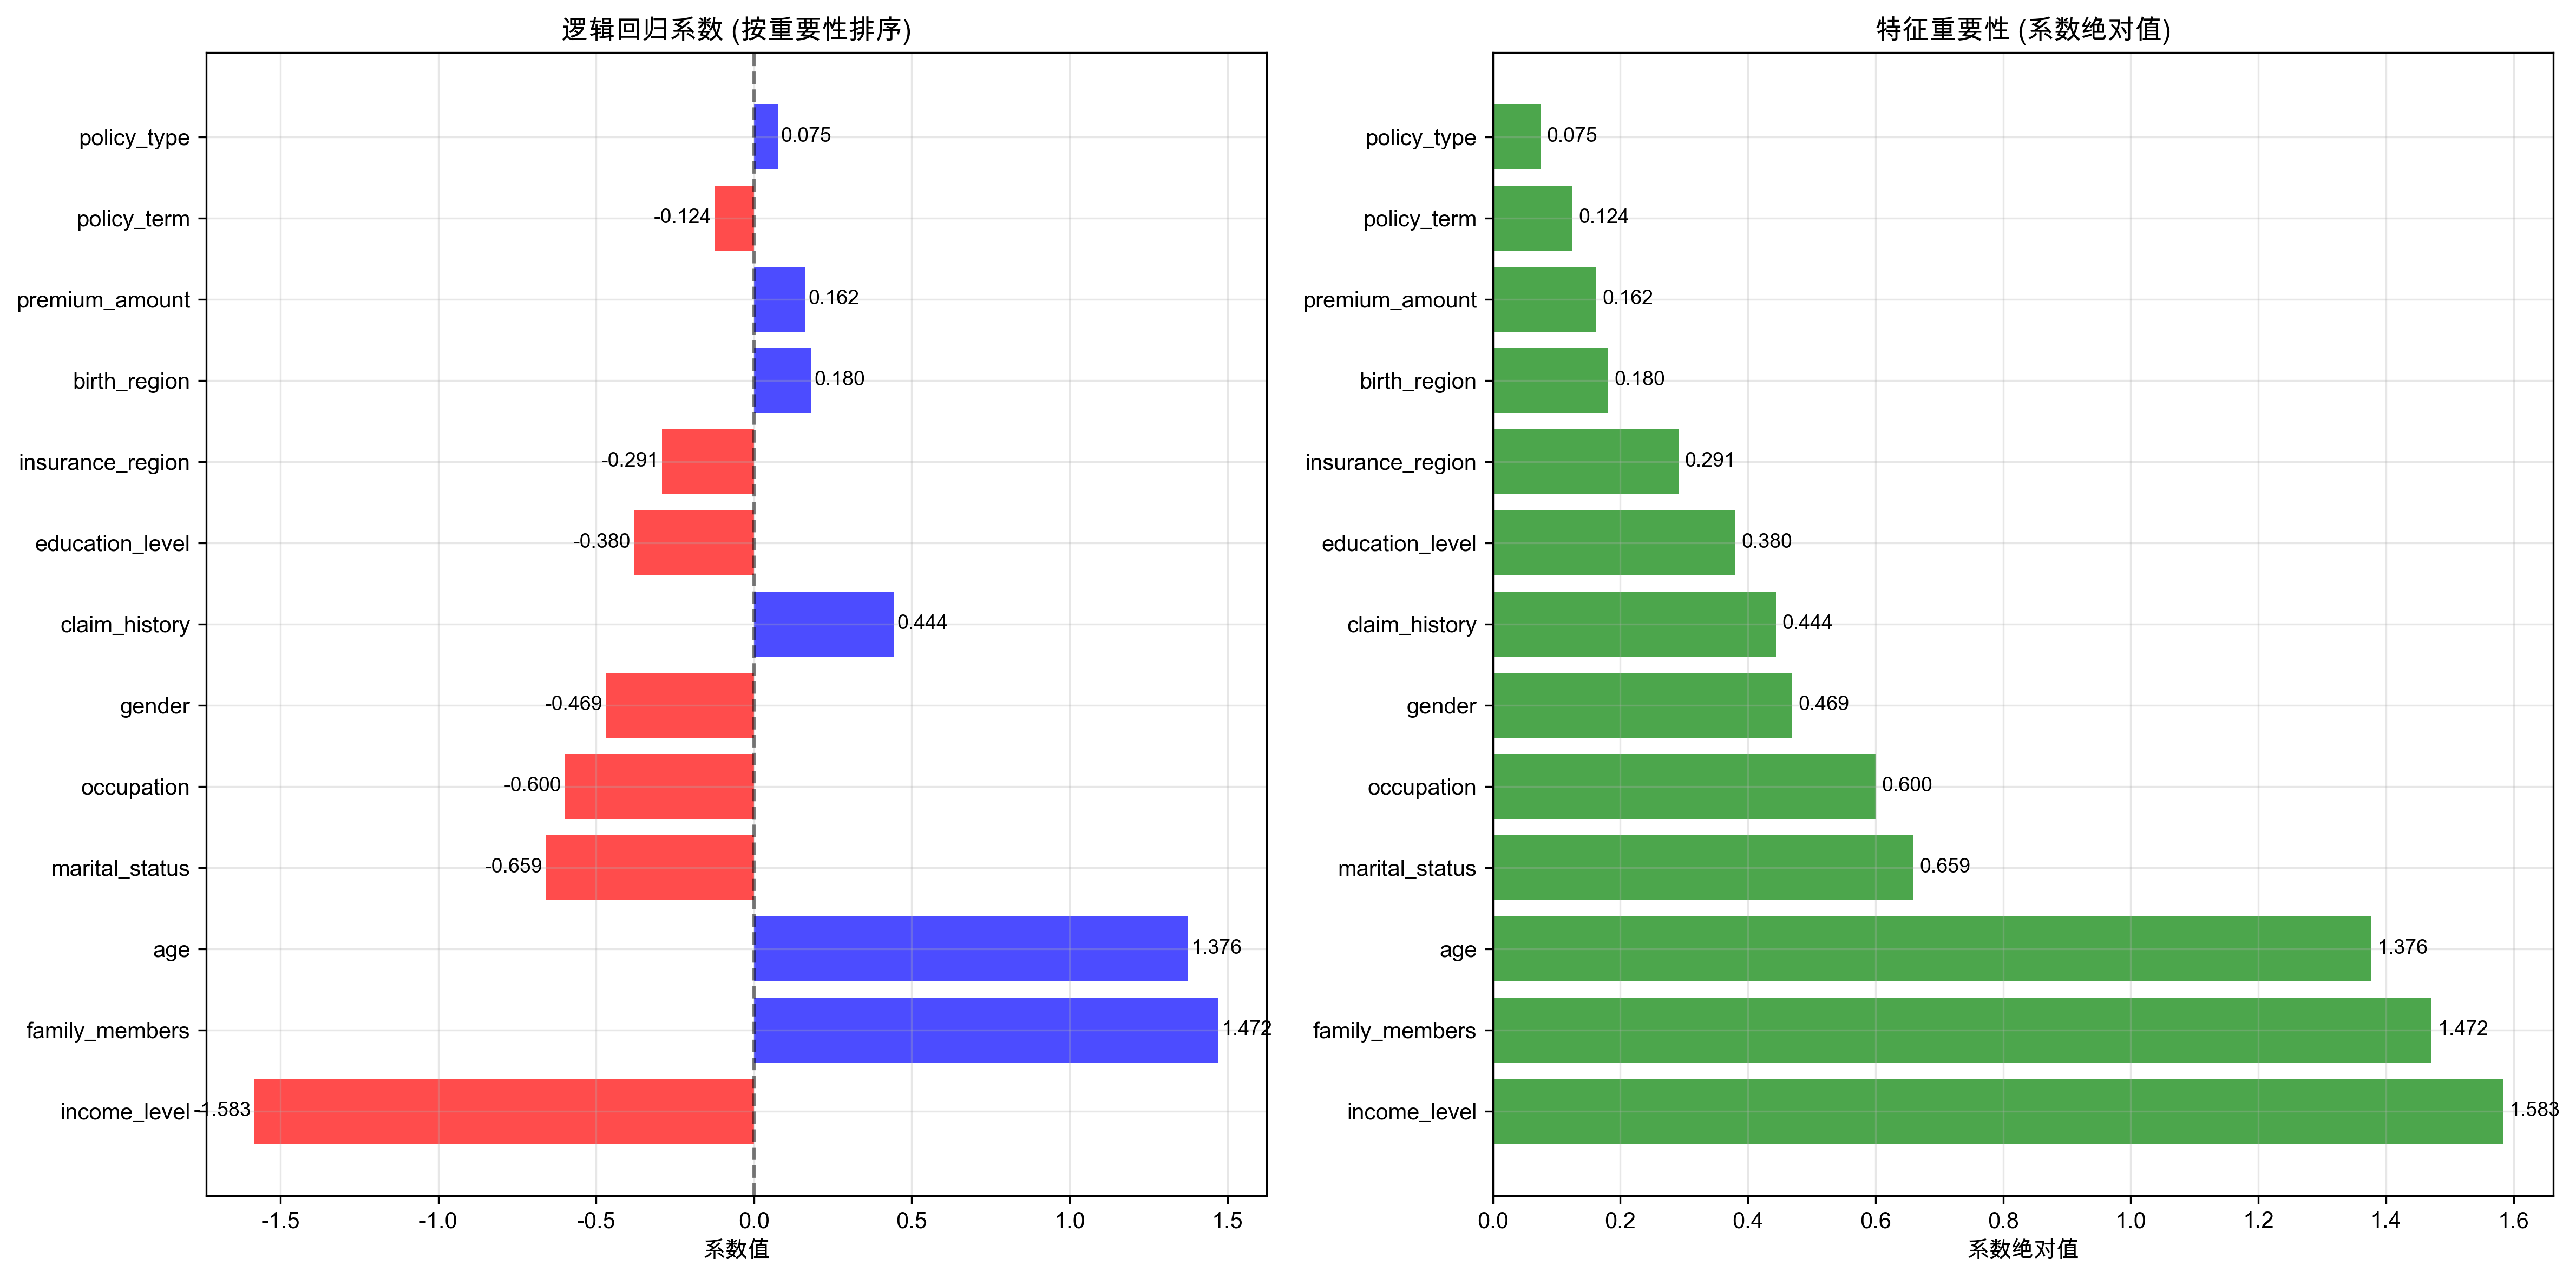

The data file committed next to this chart (first rows):
特征, 系数, 绝对值
income_level, -1.583, 1.583
family_members, 1.472, 1.472
age, 1.376, 1.376
marital_status, -0.6591, 0.6591
occupation, -0.5997, 0.5997
gender, -0.469, 0.469
claim_history, 0.444, 0.444
education_level, -0.3801, 0.3801
insurance_region, -0.2911, 0.2911
birth_region, 0.1803, 0.1803
premium_amount, 0.1621, 0.1621
policy_term, -0.1245, 0.1245
policy_type, 0.0747, 0.0747
